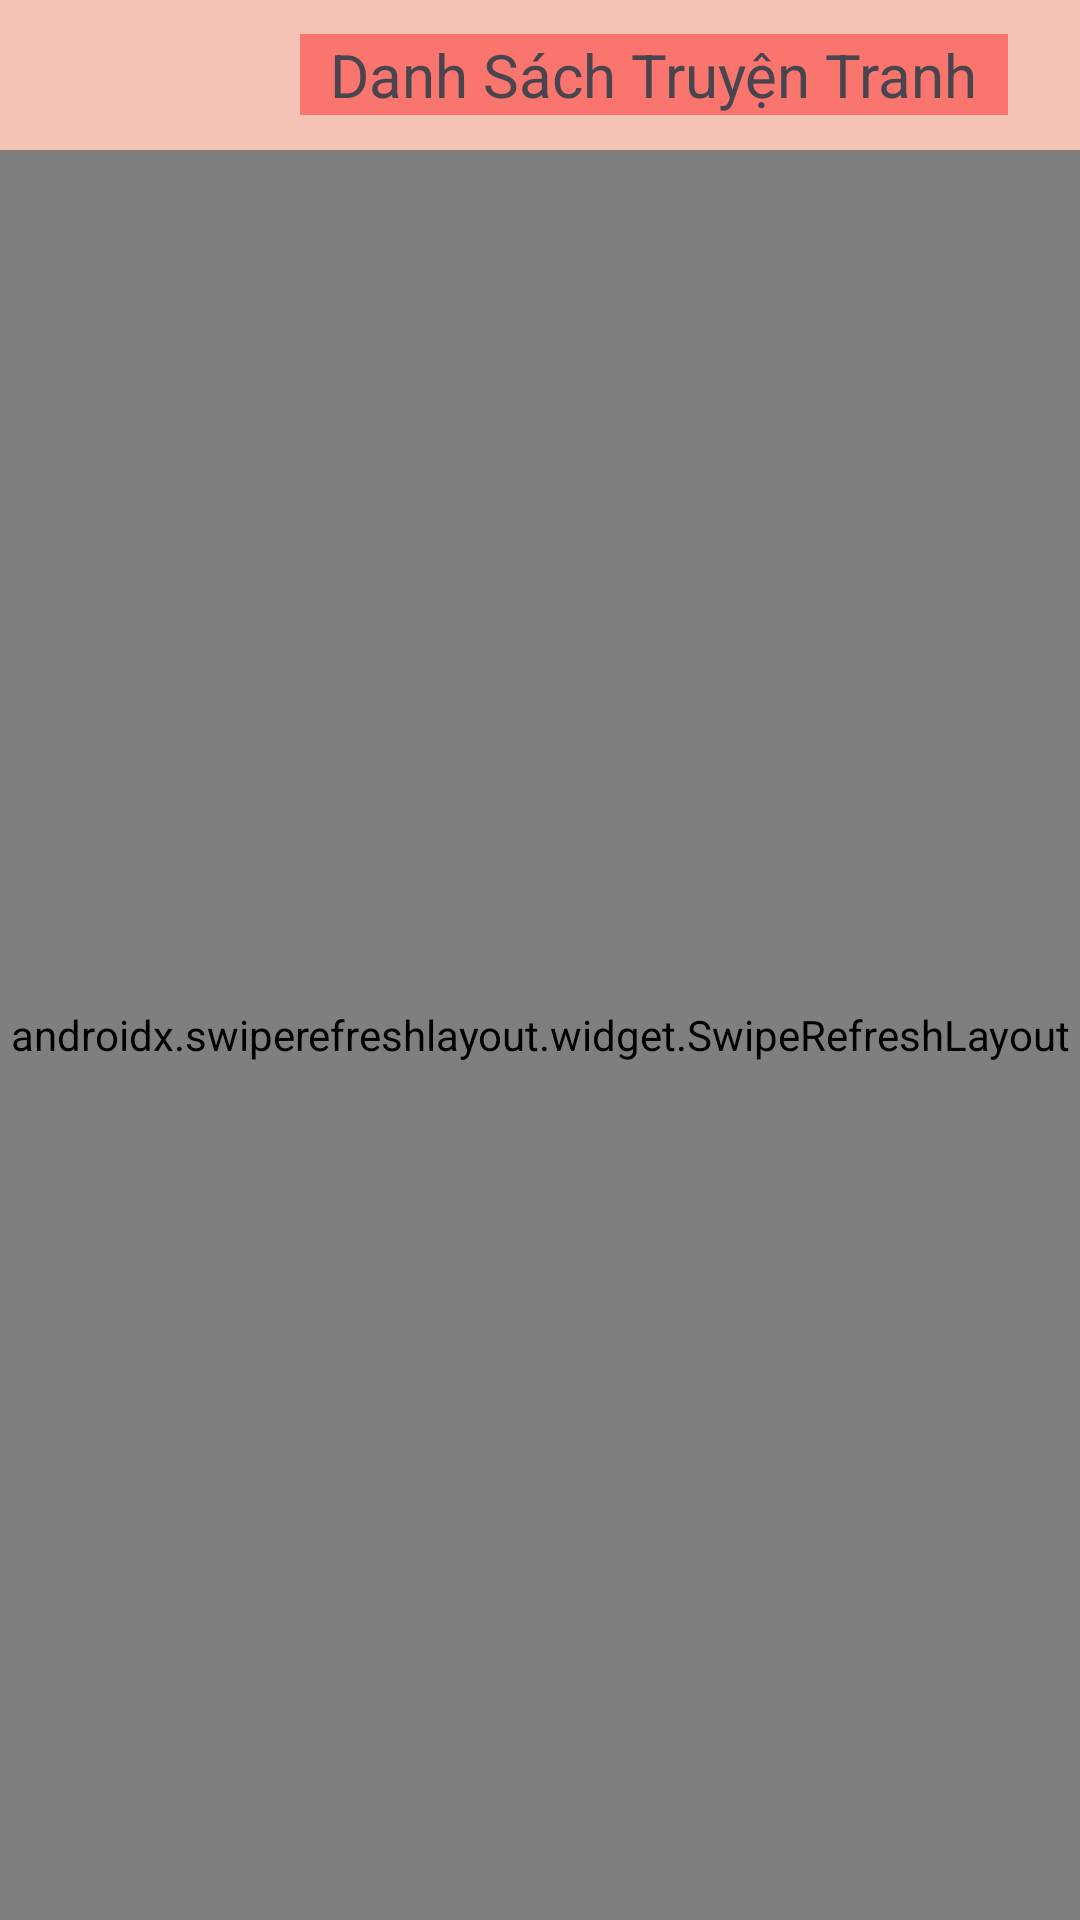

This screen was rendered from an Android layout file. Write that file and the resources it references.
<!-- AndroidManifest.xml: application theme Theme.ASSM1 -->
<!-- res/layout/activity_main.xml -->
<?xml version="1.0" encoding="utf-8"?>
<LinearLayout xmlns:android="http://schemas.android.com/apk/res/android"
    xmlns:app="http://schemas.android.com/apk/res-auto"
    xmlns:tools="http://schemas.android.com/tools"
    android:layout_width="match_parent"
    android:layout_height="match_parent"
    tools:context=".MainActivity"
    android:orientation="vertical">

    <LinearLayout
        android:background="#5CE46735"
        android:layout_gravity="center_vertical"
        android:orientation="horizontal"
        android:layout_width="match_parent"
        android:layout_height="wrap_content">

        <ImageView
            android:id="@+id/icon_user"
            android:src="@drawable/user_img"
            android:layout_width="50dp"
            android:layout_height="50dp"/>
        <TextView
            android:text="  Danh Sách Truyện Tranh  "
            android:textSize="20dp"
            android:layout_marginLeft="50dp"
            android:background="#66FF0000"
            android:layout_gravity="center"
            android:layout_width="wrap_content"
            android:layout_height="wrap_content"/>
        <ProgressBar
            android:id="@+id/progessbar"
            android:layout_width="60dp"
            android:layout_height="wrap_content"
            android:layout_gravity="center"
            android:visibility="invisible" />

    </LinearLayout>

    <androidx.swiperefreshlayout.widget.SwipeRefreshLayout
        xmlns:android="http://schemas.android.com/apk/res/android"
        android:id="@+id/swipe_refresh_layout"
        android:layout_width="match_parent"
        android:layout_height="match_parent">
        <ListView
            android:id="@+id/list_item"
            android:layout_width="match_parent"
            android:layout_height="wrap_content"/>

    </androidx.swiperefreshlayout.widget.SwipeRefreshLayout>


</LinearLayout>
<!-- resources referenced by this layout -->
<resources>
  <style name="Theme.ASSM1" parent="Base.Theme.ASSM1" />
  <style name="Base.Theme.ASSM1" parent="Theme.Material3.DayNight.NoActionBar">
          
          
      </style>
</resources>
